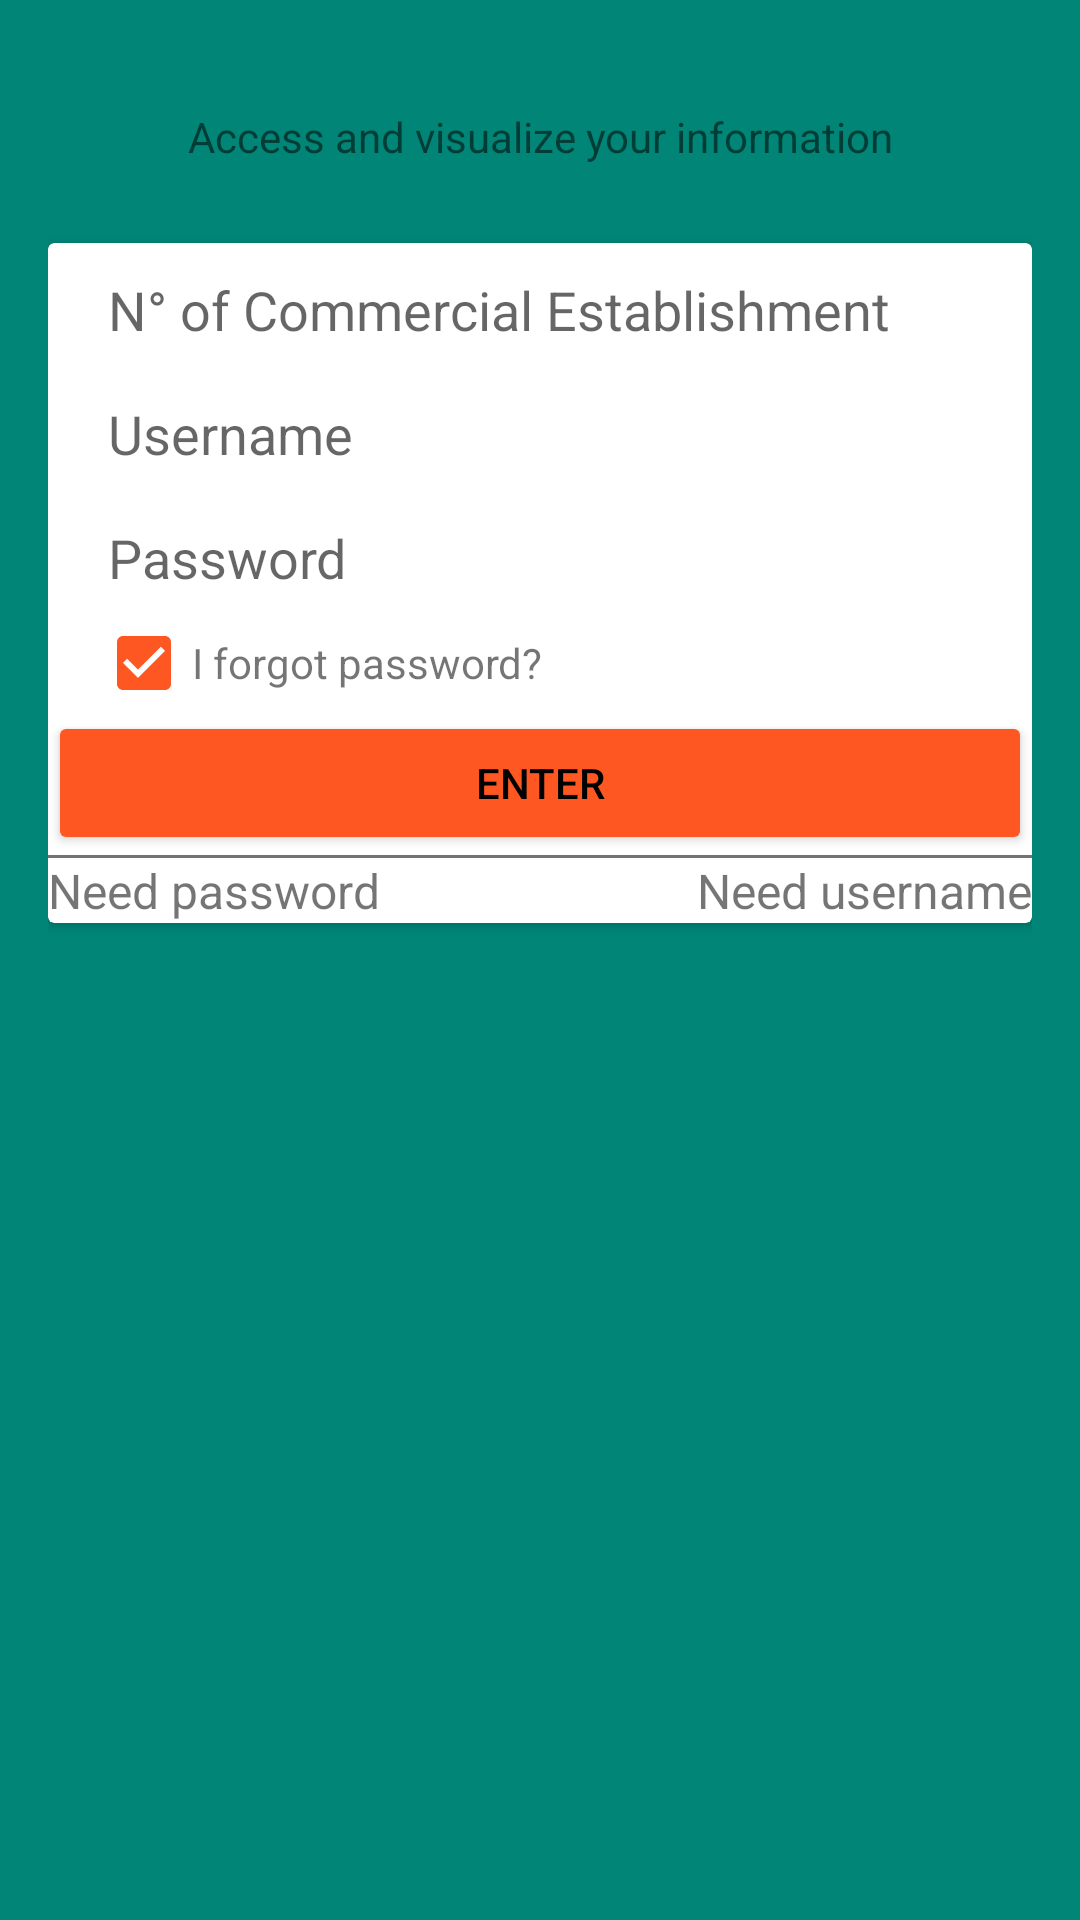

Here is an Android app screen rendered from its layout file. Give the layout XML and the strings, colors and styles it references.
<!-- AndroidManifest.xml: application theme AppTheme -->
<!-- res/layout/activity_log_in.xml -->
<LinearLayout xmlns:android="http://schemas.android.com/apk/res/android"
              xmlns:tools="http://schemas.android.com/tools"
              android:layout_width="match_parent"
              android:layout_height="match_parent"
              android:orientation="vertical"
              android:paddingBottom="@dimen/activity_vertical_margin"
              android:paddingLeft="@dimen/activity_horizontal_margin"
              android:paddingRight="@dimen/activity_horizontal_margin"
              android:paddingTop="@dimen/activity_vertical_margin"
              tools:context="com.example.devf.LogIn">

    <ImageView
        android:layout_width="match_parent"
        android:layout_height="wrap_content"
        android:layout_gravity="center"
        android:src="@mipmap/ic_launcher"/>

    <TextView
        android:layout_width="match_parent"
        android:layout_height="wrap_content"
        android:layout_marginTop="20dp"
        android:gravity="center"
        android:text="@string/login_info"/>

    <android.support.v7.widget.CardView
        android:id="@+id/cardView"
        android:layout_width="match_parent"
        android:layout_height="wrap_content"
        android:layout_marginTop="26dp">

        <LinearLayout
            android:layout_width="match_parent"
            android:layout_height="match_parent"
            android:orientation="vertical">

            <EditText
                android:inputType="numberDecimal"
                android:id="@+id/commercial_establishment_input"
                android:layout_width="match_parent"
                android:layout_height="wrap_content"
                android:layout_marginLeft="16dp"
                android:layout_marginRight="16dp"
                android:drawableLeft="@drawable/abc_ic_ab_back_mtrl_am_alpha"
                android:hint="@string/commercial_establishment"/>

            <EditText
                android:inputType="textPersonName"
                android:id="@+id/username_input"
                android:layout_width="match_parent"
                android:layout_height="wrap_content"
                android:layout_marginLeft="16dp"
                android:layout_marginRight="16dp"
                android:drawableLeft="@drawable/abc_ic_ab_back_mtrl_am_alpha"
                android:hint="@string/username_hint"/>

            <EditText
                android:id="@+id/password_input"
                android:inputType="textPassword"
                android:layout_width="match_parent"
                android:layout_height="wrap_content"
                android:layout_marginLeft="16dp"
                android:layout_marginRight="16dp"
                android:drawableLeft="@drawable/abc_ic_ab_back_mtrl_am_alpha"
                android:hint="@string/password_hint"/>

            <LinearLayout
                android:layout_width="match_parent"
                android:layout_height="wrap_content"
                android:layout_marginLeft="16dp"
                android:layout_marginRight="16dp">

                <CheckBox
                    android:layout_width="wrap_content"
                    android:layout_height="wrap_content"
                    android:checked="true"/>

                <TextView
                    android:layout_width="match_parent"
                    android:layout_height="wrap_content"
                    android:text="@string/forgot_password"/>
            </LinearLayout>

            <Button
                android:id="@+id/login_button"
                android:layout_width="match_parent"
                android:layout_height="wrap_content"
                android:text="@string/enter_button"/>

            <View
                android:layout_width="match_parent"
                android:layout_height="1dp"
                android:background="@color/secondary_text"/>

            <FrameLayout
                android:layout_width="match_parent"
                android:layout_height="wrap_content"
                android:layout_gravity="center">

                <TextView
                    android:id="@+id/need_password"
                    android:layout_width="wrap_content"
                    android:layout_height="wrap_content"
                    android:text="@string/need_password"
                    android:textSize="16sp"/>

                <TextView
                    android:id="@+id/need_username"
                    android:layout_width="wrap_content"
                    android:layout_height="wrap_content"
                    android:layout_gravity="end"
                    android:text="@string/need_username"
                    android:textSize="16sp"/>
            </FrameLayout>
        </LinearLayout>


    </android.support.v7.widget.CardView>


</LinearLayout>
<!-- resources referenced by this layout -->
<resources>
  <color name="secondary_text">#727272</color>
  <dimen name="activity_horizontal_margin">16dp</dimen>
  <dimen name="activity_vertical_margin">16dp</dimen>
  <string name="commercial_establishment">N° of Commercial Establishment</string>
  <string name="enter_button">Enter</string>
  <string name="forgot_password">I forgot password?</string>
  <string name="login_info">Access and visualize your information</string>
  <string name="need_password">Need password</string>
  <string name="need_username">Need username</string>
  <string name="password_hint">Password</string>
  <string name="username_hint">Username</string>
  <style name="AppTheme" parent="Theme.AppCompat.Light.NoActionBar">
          
          <item name="colorPrimary">@color/primaryColor</item>
          <item name="colorPrimaryDark">@color/primaryColorDark</item>
          <item name="colorAccent">@color/colorAccent</item>
          <item name="android:textColorPrimary">#000000</item>
          <item name="android:textColorSecondary">#FFFFFF</item>
          <item name="android:navigationBarColor" tools:targetApi="21">@color/primaryColor</item>\
          <item name="android:windowBackground">@color/material_deep_teal_500</item>
          <item name="colorButtonNormal">@color/colorAccent</item>
      </style>
  <color name="primaryColor">#8BC34A</color>
  <color name="primaryColorDark">#689F38</color>
  <color name="colorAccent">#FF5722</color>
</resources>
